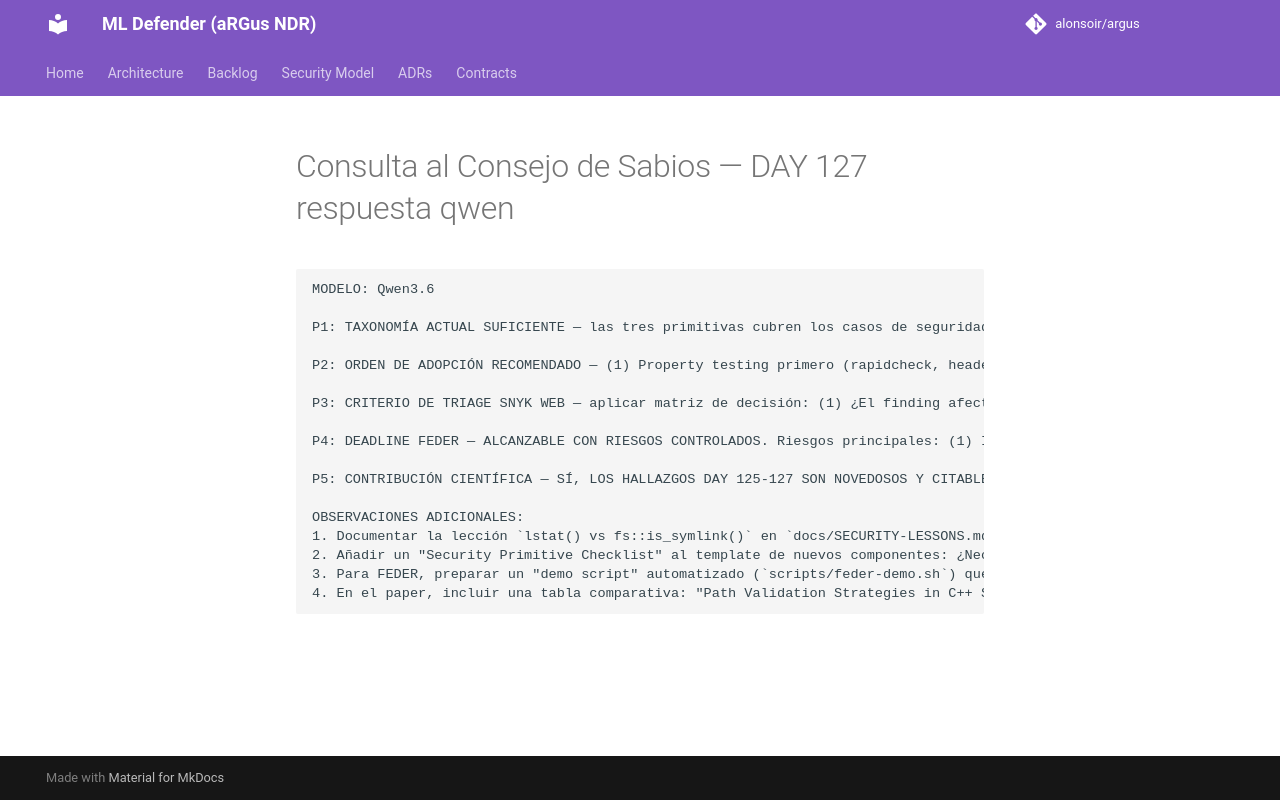

repository: alonsoir/argus · page: council/Consulta al Consejo de Sabios — DAY 127-respuesta-qwen/index.html · generator: mkdocs

```
MODELO: Qwen3.6

P1: TAXONOMÍA ACTUAL SUFICIENTE — las tres primitivas cubren los casos de seguridad fundamentales: (1) `resolve()` para paths generales con validación post-resolución, (2) `resolve_seed()` para material criptográfico con `lstat()` pre-resolución y rechazo de symlinks, (3) `resolve_config()` para configs con symlinks legítimos usando `lexically_normal()` pre-resolución. No anticipamos un cuarto caso; si surgiera, sería una variante de estos tres con parámetros configurables, no una primitiva nueva. Recomendación: documentar esta taxonomía en `docs/SECURITY-PATH-PRIMITIVES.md` con diagrama de decisión: "¿Es material criptográfico? → resolve_seed. ¿Permite symlinks legítimos? → resolve_config. ¿Caso general? → resolve".

P2: ORDEN DE ADOPCIÓN RECOMENDADO — (1) Property testing primero (rapidcheck, header-only, bajo coste), (2) Fuzzing dirigido después (libFuzzer para superficies de parsing: config_loader, plugin_loader), (3) Mutation testing como validación final de suite de tests (piTest o mull para C++). Justificación: property testing detecta bugs lógicos en invariantes con bajo overhead; fuzzing encuentra crashes por inputs malformados; mutation testing valida que los tests existentes realmente detectan fallos. Para aRGus, comenzar con 3-5 propiedades críticas (`resolve_seed` nunca escapa prefix, `compute_memory_mb` nunca negativo, `config_parser` nunca lee fuera de allowed_prefix) es suficiente para Fase 1.

P3: CRITERIO DE TRIAGE SNYK WEB — aplicar matriz de decisión: (1) ¿El finding afecta código de producción propio (no third_party)? → Prioridad Alta. (2) ¿El finding es mitigado por AppArmor/seccomp/safe_path? → Documentar mitigación en `docs/SNYK-MITIGATIONS.md` y aceptar con caveat. (3) ¿El finding requiere dependencia externa masiva para fix? → Rechazar fix si introduce más superficie de la que cierra (principio ADR-037). (4) ¿El finding es reproducible en entorno controlado? → Si no, marcar como FP documentado. Sí, el Consejo debe revisar el informe Snyk antes de merges que añadan nueva superficie de ataque, pero no para cada PR menor (overhead injustificado).

P4: DEADLINE FEDER — ALCANZABLE CON RIESGOS CONTROLADOS. Riesgos principales: (1) Integración ACRL (Caldera → eBPF capture → XGBoost retrain) puede revelar bugs de sincronización no detectados en testing unitario; mitigación: sandbox de validación local antes de distribución. (2) Reproducibilidad en ARM64 vs x86: diferencias en eBPF helpers o timing pueden afectar métricas; mitigación: test matrix en CI con ambos arquitecturas. (3) Complejidad de demo Vagrant: si requiere >30 min de provisioning, es inaceptable para evaluación FEDER; mitigación: pre-build de artefactos en imagen base. Con ritmo actual (~1 deuda/día) y foco en las 4 deudas pendientes, septiembre 2026 es viable.

P5: CONTRIBUCIÓN CIENTÍFICA — SÍ, LOS HALLAZGOS DAY 125-127 SON NOVEDOSOS Y CITABLES. Tres contribuciones diferenciadas: (1) "Pre-resolution vs Post-resolution Path Validation" — demostrar que `lstat()` pre-`weakly_canonical()` es necesario para material criptográfico, mientras `lexically_normal()` pre-validación permite symlinks legítimos para configs. (2) "Property Testing as a Safety Net for Security Fixes" — evidencia empírica de que property tests detectan bugs en fixes que unit tests no cubren (caso F17). (3) "RED→GREEN as a Merge Gate for Security Hardening" — metodología formalizada para exigir tests de demostración en fixes de seguridad. Trabajo relacionado a citar: (a) "On the Effectiveness of Property-Based Testing for Security" (ICSE 2023), (b) "Path Validation Pitfalls in C++ Filesystem APIs" (USENIX Security Workshop 2024), (c) "Test-Driven Security Hardening: A Case Study" (arXiv preprints similares).

OBSERVACIONES ADICIONALES: 
1. Documentar la lección `lstat() vs fs::is_symlink()` en `docs/SECURITY-LESSONS.md` con snippet reproducible — es un hallazgo transferible a cualquier proyecto C++ que maneje material sensible.
2. Añadir un "Security Primitive Checklist" al template de nuevos componentes: ¿Necesita resolve()? ¿resolve_seed()? ¿resolve_config()? Esto previene deuda futura.
3. Para FEDER, preparar un "demo script" automatizado (`scripts/feder-demo.sh`) que ejecute: vagrant up → make bootstrap → run attack simulation → show detection → hot-swap model → re-validate. Esto garantiza reproducibilidad ante evaluadores.
4. En el paper, incluir una tabla comparativa: "Path Validation Strategies in C++ Security Projects" mostrando por qué vuestras tres primitivas superan enfoques de una sola función (como solo `canonical()` o solo `weakly_canonical()`).
```
